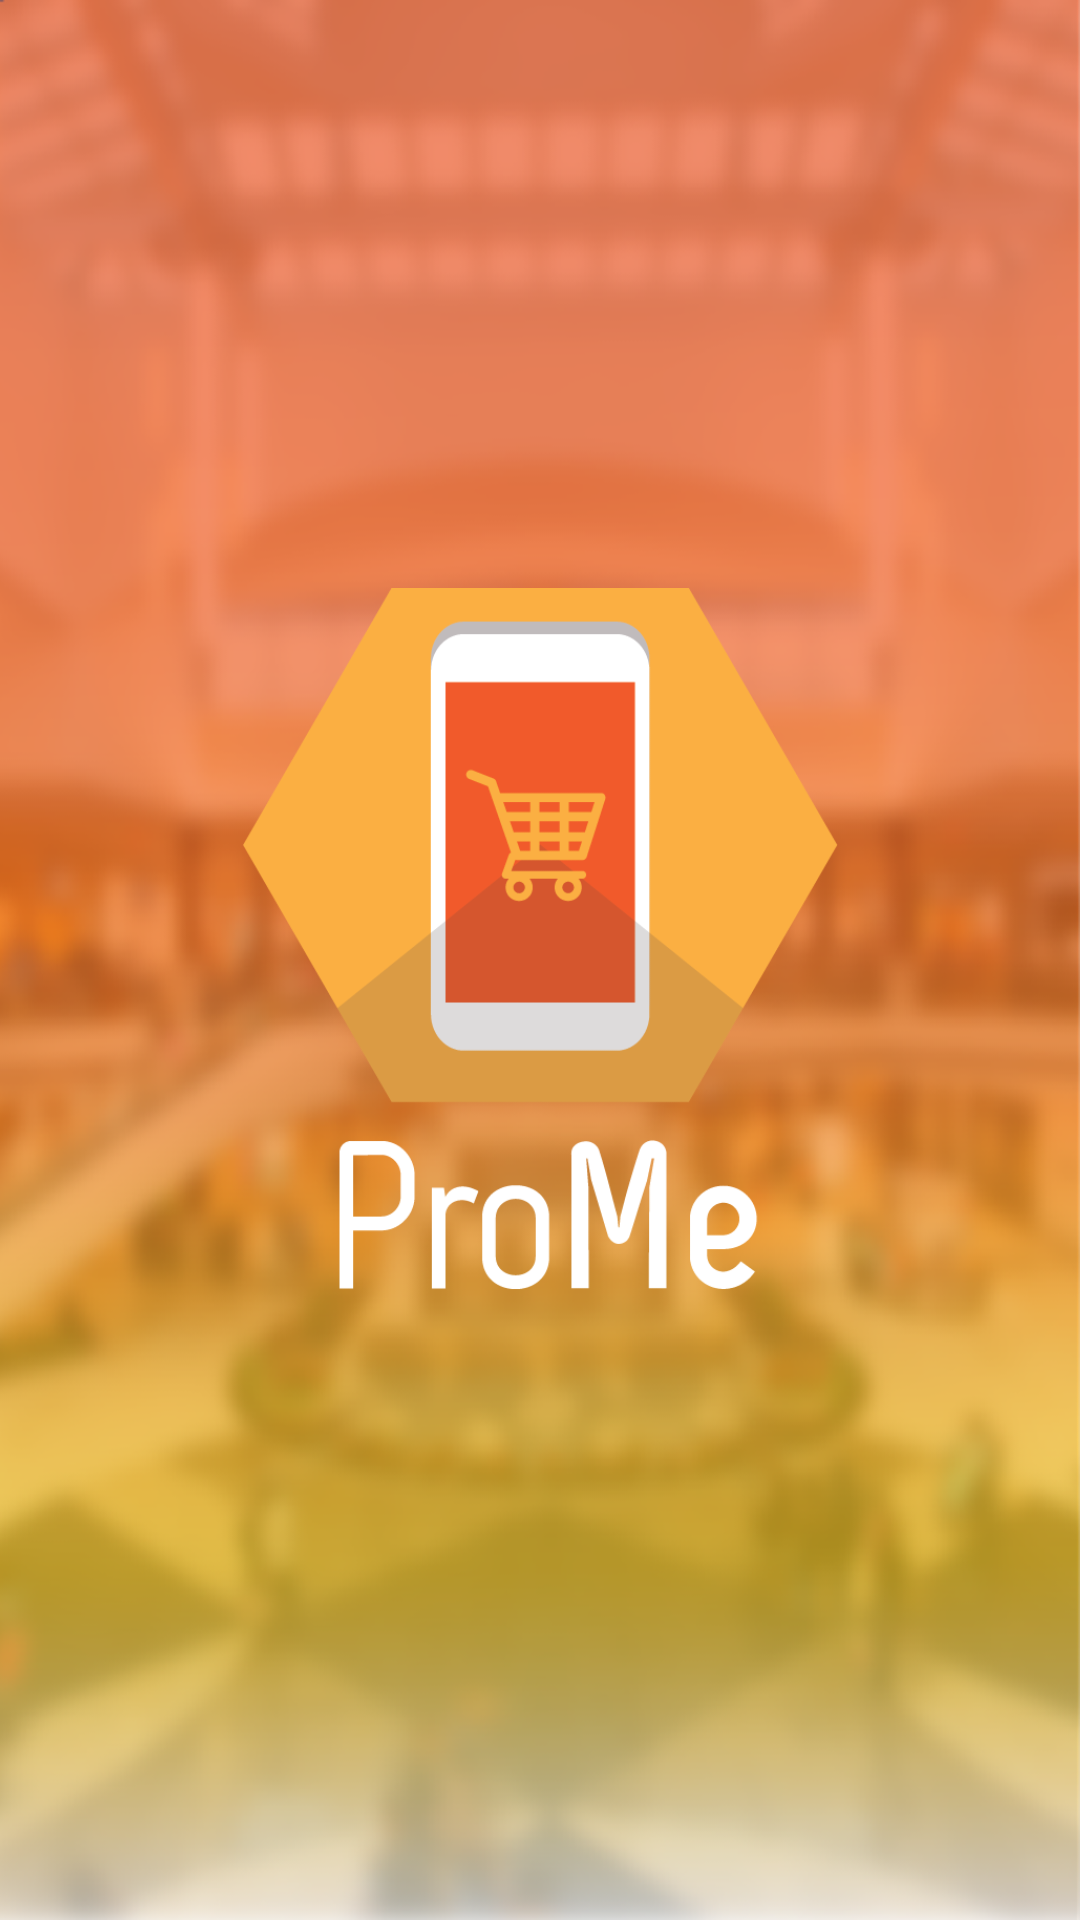

This screen was rendered from an Android layout file. Write that file and the resources it references.
<!-- AndroidManifest.xml: activity theme AppTheme.AppCompat.Light.NoActionBar.FullScreen -->
<!-- res/layout/activity_splash.xml -->
<?xml version="1.0" encoding="utf-8"?>
<LinearLayout xmlns:android="http://schemas.android.com/apk/res/android"
    xmlns:tools="http://schemas.android.com/tools"
    android:layout_width="match_parent"
    android:layout_height="match_parent"
    android:orientation="vertical"
    android:paddingBottom="@dimen/activity_vertical_margin"
    android:paddingLeft="@dimen/activity_horizontal_margin"
    android:paddingRight="@dimen/activity_horizontal_margin"
    android:paddingTop="@dimen/activity_vertical_margin"
    android:background="@drawable/background"
    android:gravity="center"
    tools:context="com.tifaniwarnita.prome.SplashActivity">

    <ImageView
        android:id="@+id/prome_logo"
        android:layout_width="240dp"
        android:layout_height="wrap_content"
        android:scaleType="centerInside"
        android:adjustViewBounds="true"
        android:src="@drawable/logo_tulisan_prome" />

</LinearLayout>
<!-- resources referenced by this layout -->
<resources>
  <!-- drawable background: png bitmap (drawable, 646961 bytes) -->
  <!-- drawable logo_tulisan_prome: png bitmap (drawable, 20422 bytes) -->
  <style name="AppTheme.AppCompat.Light.NoActionBar.FullScreen" parent="AppTheme">
          <item name="windowNoTitle">true</item>
          <item name="windowActionBar">false</item>
          <item name="android:windowFullscreen">true</item>
          <item name="android:windowContentOverlay">@null</item>
      </style>
  <style name="AppTheme" parent="Theme.AppCompat.Light.DarkActionBar">
          
          <item name="colorPrimary">@color/colorPrimary</item>
          <item name="colorPrimaryDark">@color/colorPrimaryDark</item>
          <item name="colorAccent">@color/colorAccent</item>
      </style>
  <color name="colorPrimary">#FCB040</color>
  <color name="colorPrimaryDark">#F1592A</color>
  <color name="colorAccent">#C5A033</color>
</resources>
